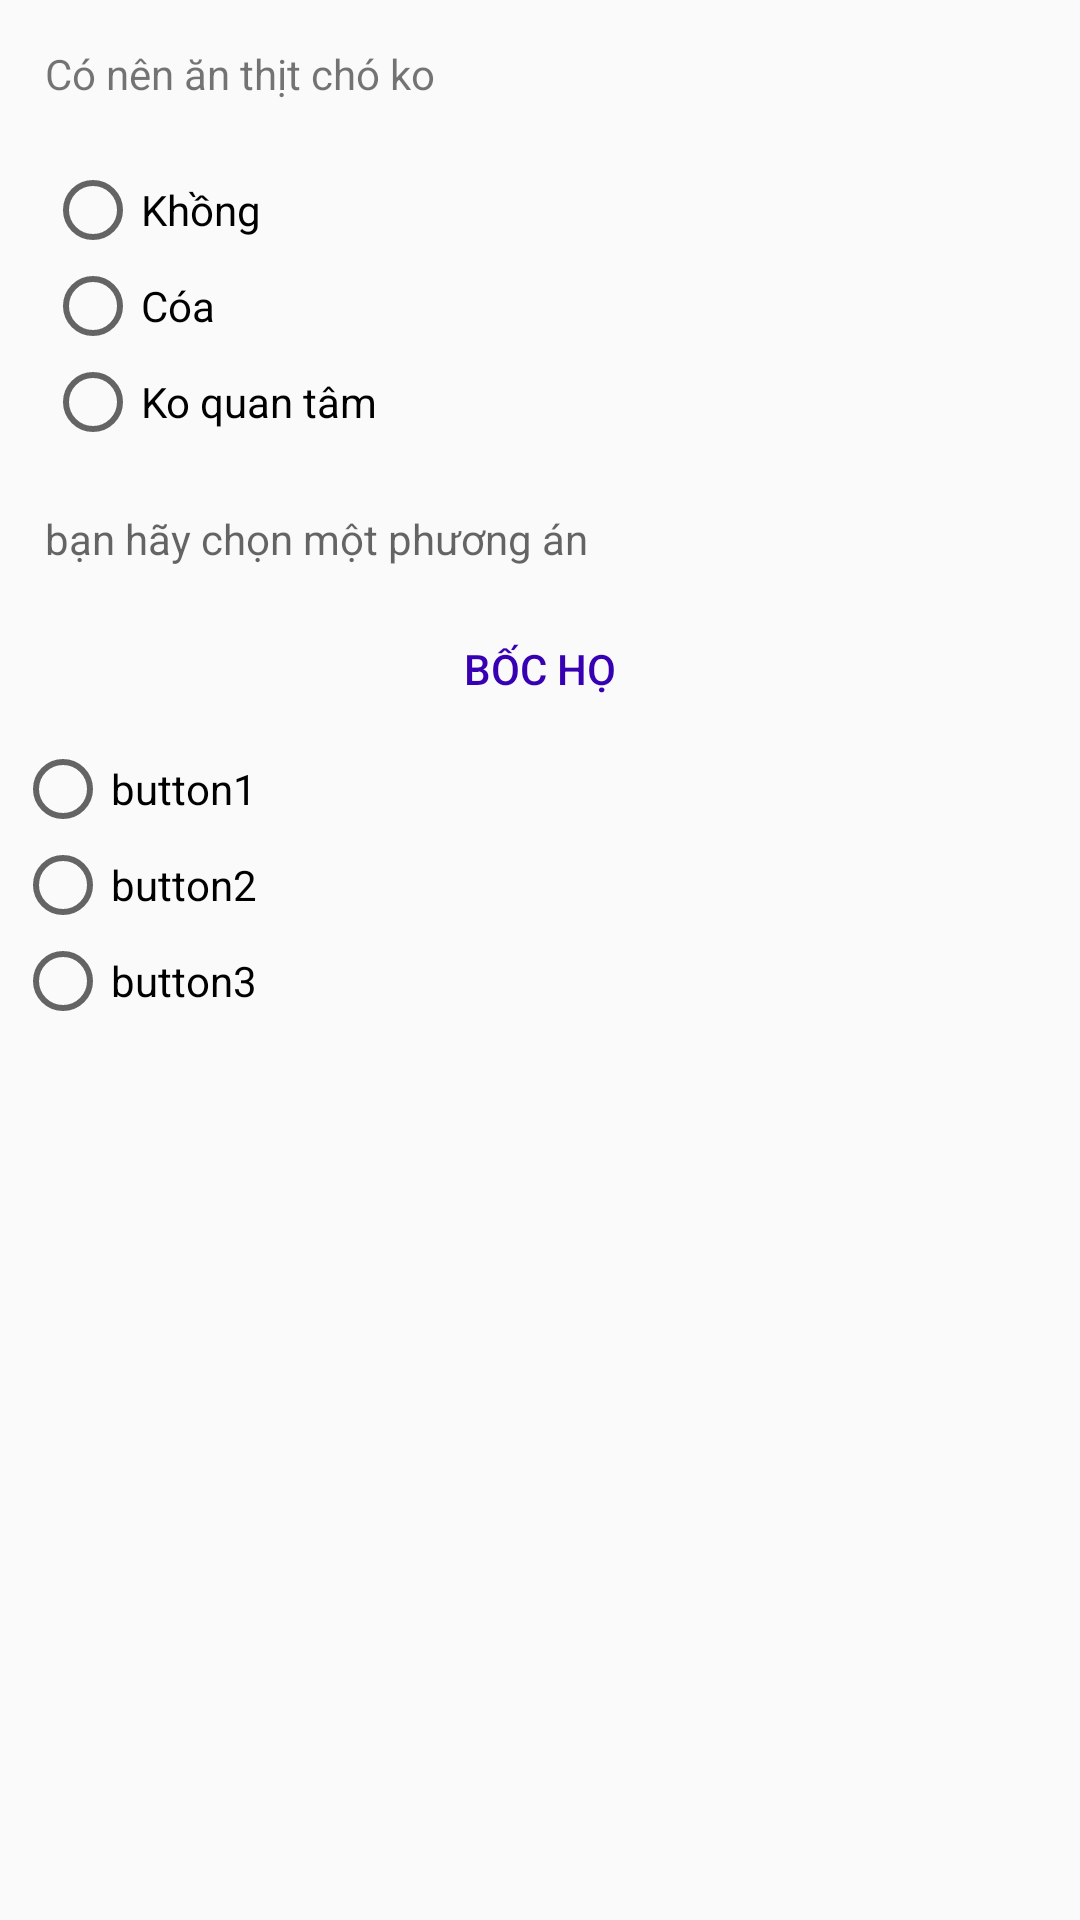

The Android layout XML behind this screen, and the referenced resources:
<!-- AndroidManifest.xml: application theme AppTheme -->
<!-- res/layout/radio_group.xml -->
<?xml version="1.0" encoding="utf-8"?>
<LinearLayout xmlns:android="http://schemas.android.com/apk/res/android"
    xmlns:app="http://schemas.android.com/apk/res-auto"
    xmlns:tools="http://schemas.android.com/tools"
    android:orientation="vertical"
    android:padding="5dp"
    android:gravity="center"
    android:layout_width="match_parent"
    android:layout_height="wrap_content"
    tools:context=".MainView.RadioGroup">
    <LinearLayout
        android:gravity="center"
        android:orientation="vertical"
        android:layout_width="match_parent"
        android:layout_height="wrap_content">
        <TextView
            android:layout_width="match_parent"
            android:layout_height="wrap_content"
            android:padding="10dp"
            android:text="Có nên ăn thịt chó ko" />
        <RadioGroup
            android:padding="10dp"
            android:layout_width="match_parent"
            android:layout_height="wrap_content">
            <RadioButton
                android:id="@+id/radio_a"
                android:text="Khồng"
                android:layout_width="match_parent"
                android:layout_height="wrap_content" />
            <RadioButton
                android:id="@+id/radio_b"
                android:text="Cóa"
                android:layout_width="match_parent"
                android:layout_height="wrap_content" />
            <RadioButton
                android:id="@+id/radio_c"
                android:text="Ko quan tâm"
                android:layout_width="match_parent"
                android:layout_height="wrap_content" />
        </RadioGroup>

        <TextView
            android:id="@+id/mgs"
            android:padding="10dp"
            android:hint="bạn hãy chọn một phương án"
            android:layout_width="match_parent"
            android:layout_height="wrap_content" />

        <Button
            android:background="@drawable/ps__button_paypal"
            android:textColor="@color/colorPrimaryDark"
            android:enabled="false"
            android:id="@+id/test"
            android:text="Bốc họ"
            android:layout_width="wrap_content"
            android:layout_height="wrap_content" />
    </LinearLayout>
    <LinearLayout
        android:orientation="vertical"
        android:layout_width="match_parent"
        android:layout_height="match_parent">
        <RadioGroup
            android:layout_width="wrap_content"
            android:layout_height="wrap_content">
            <RadioButton
                android:id="@+id/btn1"
                android:text="button1"
                android:layout_width="wrap_content"
                android:layout_height="wrap_content"/>
            <RadioButton
                android:id="@+id/btn2"
                android:text="button2"
                android:layout_width="wrap_content"
                android:layout_height="wrap_content"/>
            <RadioButton
                android:id="@+id/btn3"
                android:text="button3"
                android:layout_width="wrap_content"
                android:layout_height="wrap_content"/>

        </RadioGroup>



    </LinearLayout>


</LinearLayout>
<!-- resources referenced by this layout -->
<resources>
  <color name="colorPrimaryDark">#3700B3</color>
  <style name="AppTheme" parent="Theme.AppCompat.Light.DarkActionBar">
          
          <item name="colorPrimary">@color/colorPrimary</item>
          <item name="colorPrimaryDark">@color/colorPrimaryDark</item>
          <item name="colorAccent">@color/colorAccent</item>
          <item name="windowNoTitle">true</item>
          <item name="android:windowFullscreen">true</item>
      </style>
  <color name="colorPrimary">#6200EE</color>
  <color name="colorAccent">#03DAC5</color>
</resources>
